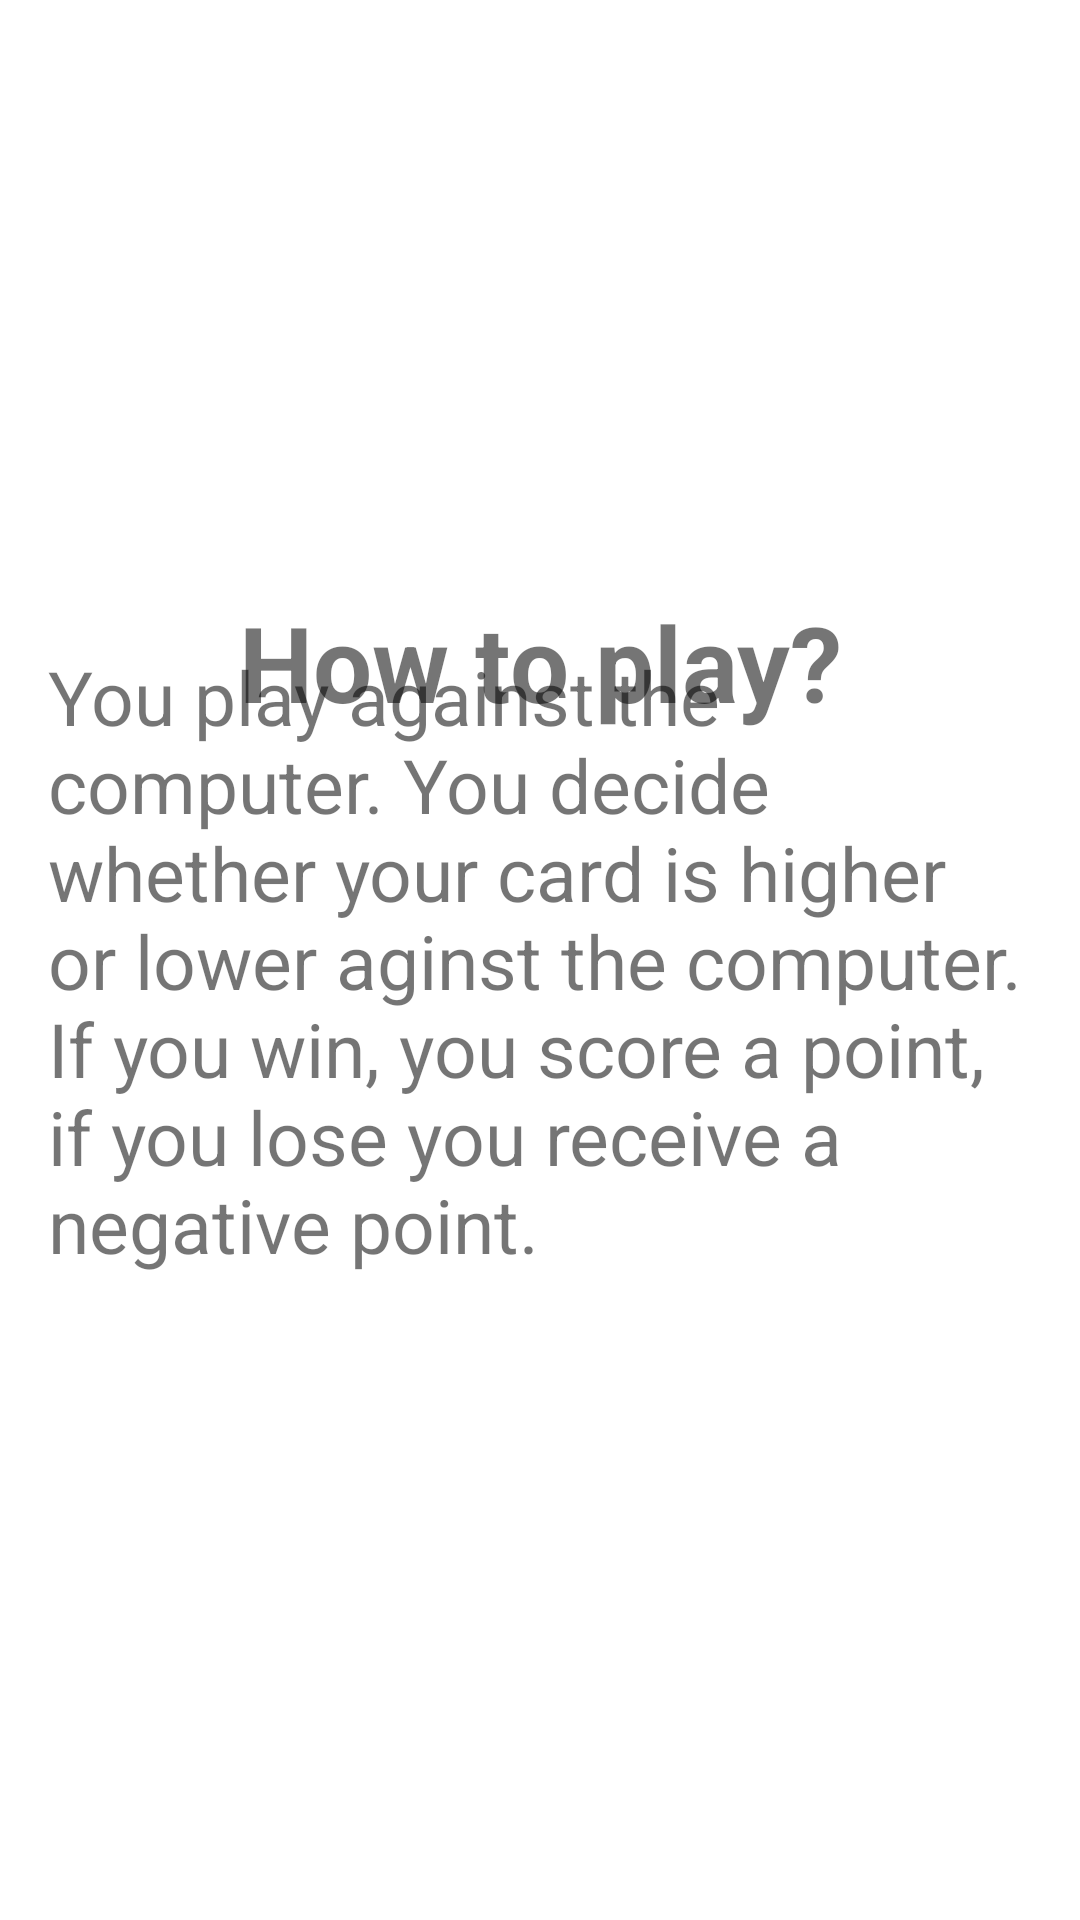

Write the Android layout XML for this screen, with the resource values it uses.
<!-- AndroidManifest.xml: application theme Theme.HighLow -->
<!-- res/layout/activity_how_to_play.xml -->
<?xml version="1.0" encoding="utf-8"?>
<androidx.constraintlayout.widget.ConstraintLayout xmlns:android="http://schemas.android.com/apk/res/android"
    xmlns:app="http://schemas.android.com/apk/res-auto"
    xmlns:tools="http://schemas.android.com/tools"
    android:layout_width="match_parent"
    android:layout_height="match_parent"
    tools:context=".activities.HowToPlayActivity">

    <TextView
        android:id="@+id/tvHowToPlay"
        android:layout_width="wrap_content"
        android:layout_height="wrap_content"
        app:layout_constraintLeft_toLeftOf="parent"
        app:layout_constraintRight_toRightOf="parent"
        app:layout_constraintTop_toTopOf="parent"
        app:layout_constraintBottom_toBottomOf="@+id/tvInfo"
        android:textSize="35sp"
        android:textStyle="bold"
        android:text="How to play?"/>

    <TextView
        android:id="@+id/tvInfo"
        android:layout_width="wrap_content"
        android:layout_height="wrap_content"
        app:layout_constraintLeft_toLeftOf="parent"
        app:layout_constraintRight_toRightOf="parent"
        app:layout_constraintTop_toTopOf="parent"
        app:layout_constraintBottom_toBottomOf="parent"
        android:textSize="25sp"
        android:padding="16dp"
        android:text="You play against the computer. You decide whether your card is higher or lower aginst the computer. If you win, you score a point, if you lose you receive a negative point."/>

</androidx.constraintlayout.widget.ConstraintLayout>
<!-- resources referenced by this layout -->
<resources>
  <style name="Theme.HighLow" parent="Theme.MaterialComponents.DayNight.DarkActionBar">
          
          <item name="colorPrimary">@color/purple_500</item>
          <item name="colorPrimaryVariant">@color/purple_700</item>
          <item name="colorOnPrimary">@color/white</item>
          
          <item name="colorSecondary">@color/teal_200</item>
          <item name="colorSecondaryVariant">@color/teal_700</item>
          <item name="colorOnSecondary">@color/black</item>
          
          <item name="android:statusBarColor">?attr/colorPrimaryVariant</item>
          
      </style>
  <!-- not gathered from this repository: default colours our renderer supplied (Android Studio template values) -->
  <color name="purple_500">#FF6200EE</color>
  <color name="purple_700">#FF3700B3</color>
  <color name="teal_200">#FF03DAC5</color>
  <color name="teal_700">#FF018786</color>
  <color name="black">#FF000000</color>
  <color name="white">#FFFFFFFF</color>
</resources>
